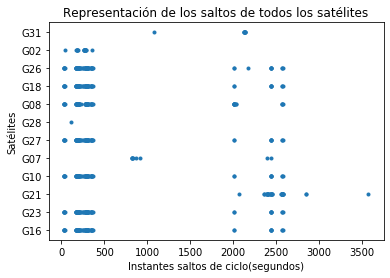

Values plotted in this chart, from the file beside it:
G16, G23, G21, G10, G07, G27, G28, G08, G18, G26, G02, G31
31.0, 31.0, 2072, 31.0, 822.0, 31.0, 113.0, 31.0, 31.0, 31, 38.0, 1082
34.0, 34.0, 2363, 34.0, 826.0, 34.0, , 34.0, 34.0, 34, 172.0, 2129
35.0, 35.0, 2365, 35.0, 827.0, 35.0, , 35.0, 35.0, 35, 184.0, 2130
36.0, 36.0, 2385, 36.0, 829.0, 36.0, , 36.0, 36.0, 36, 185.0, 2131
37.0, 37.0, 2397, 37.0, 830.0, 37.0, , 37.0, 37.0, 37, 186.0, 2132
38.0, 38.0, 2400, 38.0, 873.0, 38.0, , 38.0, 38.0, 38, 188.0, 2138
168.0, 168.0, 2401, 168.0, 915.0, 167.0, , 171.0, 167.0, 167, 195.0, 2139
171.0, 171.0, 2403, 171.0, 2394, 168.0, , 172.0, 168.0, 168, 260.0, 2140
172.0, 172.0, 2404, 172.0, 2439, 171.0, , 173.0, 171.0, 171, 263.0, 2142
173.0, 173.0, 2405, 173.0, , 172.0, , 176.0, 172.0, 172, 266.0, 
176.0, 176.0, 2409, 176.0, , 173.0, , 177.0, 173.0, 173, 268.0, 
177.0, 177.0, 2433, 177.0, , 176.0, , 181.0, 176.0, 176, 270.0, 
181.0, 181.0, 2434, 181.0, , 177.0, , 183.0, 177.0, 177, 272.0, 
183.0, 183.0, 2444, 183.0, , 181.0, , 184.0, 181.0, 181, 273.0, 
184.0, 184.0, 2446, 184.0, , 183.0, , 185.0, 183.0, 183, 274.0, 
185.0, 185.0, 2447, 185.0, , 184.0, , 187.0, 184.0, 184, 278.0, 
187.0, 187.0, 2449, 187.0, , 185.0, , 188.0, 185.0, 185, 280.0, 
188.0, 188.0, 2450, 188.0, , 187.0, , 191.0, 187.0, 187, 281.0, 
191.0, 191.0, 2451, 191.0, , 188.0, , 192.0, 188.0, 188, 285.0, 
192.0, 192.0, 2556, 192.0, , 191.0, , 193.0, 191.0, 191, 290.0, 
193.0, 193.0, 2563, 193.0, , 192.0, , 195.0, 192.0, 192, 358.0, 
195.0, 195.0, 2565, 195.0, , 193.0, , 196.0, 193.0, 193, , 
196.0, 196.0, 2566, 196.0, , 195.0, , 198.0, 195.0, 195, , 
198.0, 198.0, 2567, 198.0, , 196.0, , 201.0, 196.0, 196, , 
201.0, 201.0, 2568, 201.0, , 198.0, , 203.0, 198.0, 198, , 
203.0, 203.0, 2573, 203.0, , 201.0, , 204.0, 201.0, 201, , 
204.0, 204.0, 2574, 204.0, , 203.0, , 205.0, 203.0, 203, , 
205.0, 205.0, 2575, 205.0, , 204.0, , 206.0, 204.0, 204, , 
206.0, 206.0, 2576, 206.0, , 205.0, , 207.0, 205.0, 205, , 
207.0, 207.0, 2577, 207.0, , 206.0, , 208.0, 206.0, 206, , 
208.0, 208.0, 2578, 208.0, , 207.0, , 233.0, 207.0, 207, , 
231.0, 231.0, 2579, 231.0, , 208.0, , 273.0, 208.0, 208, , 
233.0, 233.0, 2580, 233.0, , 231.0, , 275.0, 231.0, 231, , 
254.0, 254.0, 2853, 258.0, , 233.0, , 276.0, 233.0, 233, , 
258.0, 258.0, 2855, 267.0, , 258.0, , 285.0, 254.0, 254, , 
267.0, 267.0, 3575, 273.0, , 267.0, , 287.0, 258.0, 258, , 
273.0, 273.0, , 275.0, , 273.0, , 288.0, 267.0, 267, , 
275.0, 275.0, , 276.0, , 275.0, , 291.0, 273.0, 273, , 
276.0, 276.0, , 285.0, , 276.0, , 293.0, 275.0, 275, , 
285.0, 285.0, , 287.0, , 285.0, , 294.0, 276.0, 276, , 
287.0, 287.0, , 288.0, , 287.0, , 295.0, 285.0, 285, , 
288.0, 288.0, , 291.0, , 288.0, , 297.0, 287.0, 287, , 
291.0, 291.0, , 293.0, , 291.0, , 298.0, 288.0, 288, , 
293.0, 293.0, , 294.0, , 293.0, , 311.0, 291.0, 291, , 
294.0, 294.0, , 295.0, , 294.0, , 312.0, 293.0, 293, , 
295.0, 295.0, , 297.0, , 295.0, , 313.0, 294.0, 294, , 
297.0, 297.0, , 298.0, , 297.0, , 318.0, 295.0, 295, , 
298.0, 298.0, , 311.0, , 298.0, , 341.0, 297.0, 297, , 
304.0, 308.0, , 312.0, , 308.0, , 343.0, 298.0, 298, , 
308.0, 311.0, , 313.0, , 311.0, , 344.0, 308.0, 308, , 
311.0, 312.0, , 318.0, , 312.0, , 346.0, 311.0, 311, , 
312.0, 313.0, , 341.0, , 313.0, , 358.0, 312.0, 312, , 
313.0, 318.0, , 343.0, , 318.0, , 361.0, 313.0, 313, , 
318.0, 341.0, , 344.0, , 341.0, , 368.0, 318.0, 318, , 
341.0, 343.0, , 346.0, , 343.0, , 2008, 341.0, 341, , 
343.0, 344.0, , 358.0, , 344.0, , 2009, 343.0, 343, , 
344.0, 346.0, , 361.0, , 346.0, , 2010, 344.0, 344, , 
346.0, 358.0, , 362.0, , 358.0, , 2011, 346.0, 346, , 
358.0, 361.0, , 368.0, , 361.0, , 2013, 358.0, 358, , 
361.0, 368.0, , 2008, , 362.0, , 2014, 361.0, 361, , 
... 13 more rows
